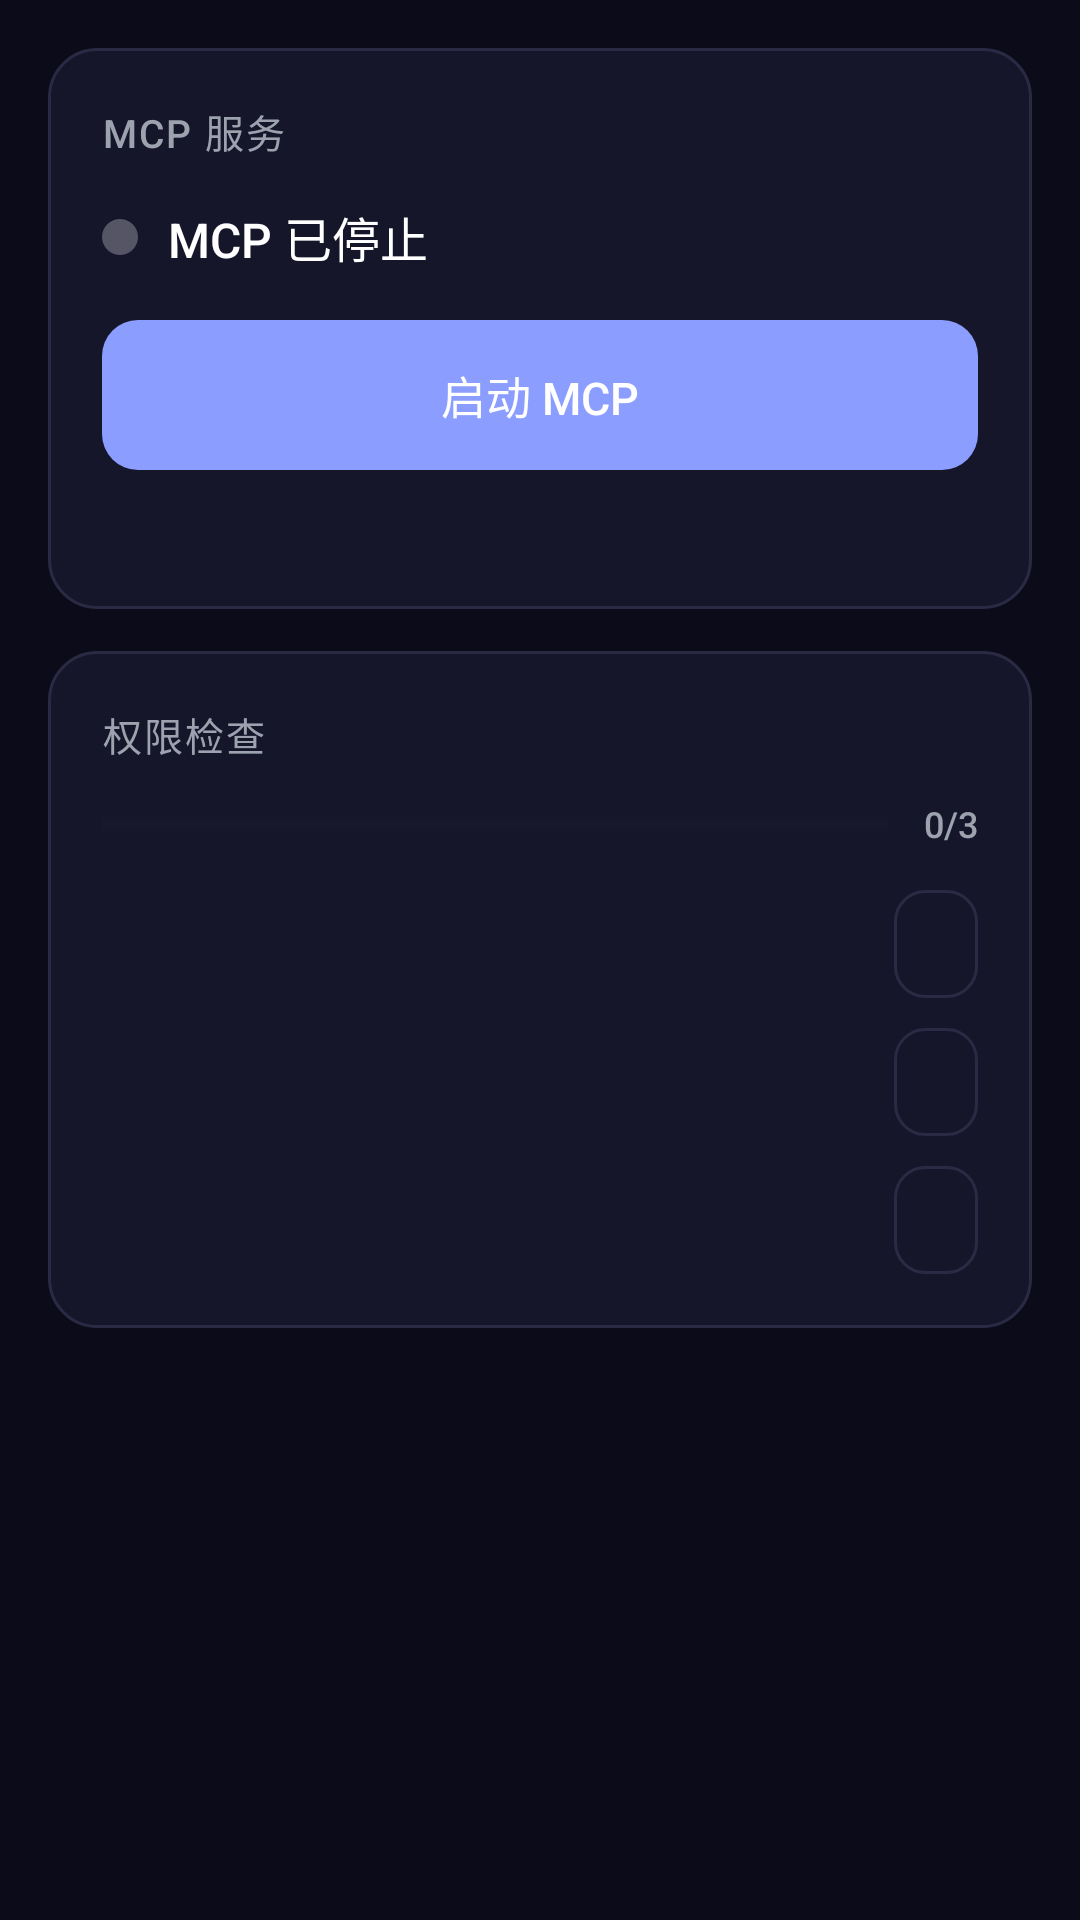

Reconstruct the res/layout file that produces this screen, plus the resources it refers to.
<!-- AndroidManifest.xml: application theme Theme.Nudge -->
<!-- res/layout/layout_overview.xml -->
<?xml version="1.0" encoding="utf-8"?>
<ScrollView xmlns:android="http://schemas.android.com/apk/res/android"
    android:layout_width="match_parent"
    android:layout_height="match_parent"
    android:fillViewport="true"
    android:scrollbarStyle="outsideOverlay">

    <LinearLayout
        android:layout_width="match_parent"
        android:layout_height="wrap_content"
        android:orientation="vertical"
        android:padding="16dp">

        
        <LinearLayout
            android:layout_width="match_parent"
            android:layout_height="wrap_content"
            android:orientation="vertical"
            android:background="@drawable/card_bg"
            android:padding="18dp">

            <TextView
                android:layout_width="wrap_content"
                android:layout_height="wrap_content"
                android:text="MCP 服务"
                android:textSize="13sp"
                android:textColor="@color/text_secondary"
                android:fontFamily="sans-serif-medium"
                android:letterSpacing="0.05"
                android:layout_marginBottom="14dp" />

            <LinearLayout
                android:layout_width="match_parent"
                android:layout_height="wrap_content"
                android:orientation="horizontal"
                android:gravity="center_vertical"
                android:layout_marginBottom="16dp">

                <ImageView
                    android:id="@+id/statusDot"
                    android:layout_width="12dp"
                    android:layout_height="12dp"
                    android:src="@drawable/dot_gray"
                    android:layout_marginEnd="10dp" />

                <TextView
                    android:id="@+id/statusText"
                    android:layout_width="0dp"
                    android:layout_height="wrap_content"
                    android:layout_weight="1"
                    android:text="MCP 已停止"
                    android:textSize="16sp"
                    android:textColor="@color/text_primary"
                    android:fontFamily="sans-serif-medium" />
            </LinearLayout>

            <Button
                android:id="@+id/toggleButton"
                android:layout_width="match_parent"
                android:layout_height="50dp"
                android:text="启动 MCP"
                android:textSize="15sp"
                android:textColor="@color/text_primary"
                android:background="@drawable/btn_primary"
                android:stateListAnimator="@null"
                android:elevation="0dp"
                android:insetTop="0dp"
                android:insetBottom="0dp" />

            <TextView
                android:id="@+id/testResult"
                android:layout_width="match_parent"
                android:layout_height="wrap_content"
                android:textSize="12sp"
                android:textColor="@color/text_dim"
                android:gravity="center"
                android:layout_marginTop="12dp" />
        </LinearLayout>

        <View
            android:layout_width="match_parent"
            android:layout_height="14dp" />

        
        <LinearLayout
            android:layout_width="match_parent"
            android:layout_height="wrap_content"
            android:orientation="vertical"
            android:background="@drawable/card_bg"
            android:padding="18dp">

            <TextView
                android:layout_width="wrap_content"
                android:layout_height="wrap_content"
                android:text="权限检查"
                android:textSize="13sp"
                android:textColor="@color/text_secondary"
                android:fontFamily="sans-serif-medium"
                android:letterSpacing="0.05"
                android:layout_marginBottom="12dp" />

            <LinearLayout
                android:layout_width="match_parent"
                android:layout_height="wrap_content"
                android:orientation="horizontal"
                android:gravity="center_vertical"
                android:layout_marginBottom="14dp">

                <ProgressBar
                    android:id="@+id/permProgress"
                    style="?android:attr/progressBarStyleHorizontal"
                    android:layout_width="0dp"
                    android:layout_height="6dp"
                    android:layout_weight="1"
                    android:max="3"
                    android:progress="0"
                    android:progressTint="@color/success"
                    android:progressBackgroundTint="@color/surface_light" />

                <TextView
                    android:id="@+id/permProgressText"
                    android:layout_width="wrap_content"
                    android:layout_height="wrap_content"
                    android:text="0/3"
                    android:textSize="12sp"
                    android:textColor="@color/text_secondary"
                    android:fontFamily="sans-serif-medium"
                    android:layout_marginStart="12dp" />
            </LinearLayout>

            <LinearLayout
                android:layout_width="match_parent"
                android:layout_height="wrap_content"
                android:orientation="horizontal"
                android:gravity="center_vertical"
                android:layout_marginBottom="10dp">

                <TextView
                    android:id="@+id/permUsageText"
                    android:layout_width="0dp"
                    android:layout_height="wrap_content"
                    android:layout_weight="1"
                    android:textSize="14sp" />

                <Button
                    android:id="@+id/permUsageBtn"
                    android:layout_width="wrap_content"
                    android:layout_height="36dp"
                    android:textSize="12sp"
                    android:textColor="@color/text_primary"
                    android:background="@drawable/btn_outline"
                    android:paddingHorizontal="14dp"
                    android:stateListAnimator="@null"
                    android:elevation="0dp"
                    android:insetTop="0dp"
                    android:insetBottom="0dp"
                    android:minWidth="0dp" />
            </LinearLayout>

            <LinearLayout
                android:layout_width="match_parent"
                android:layout_height="wrap_content"
                android:orientation="horizontal"
                android:gravity="center_vertical"
                android:layout_marginBottom="10dp">

                <TextView
                    android:id="@+id/permAccessText"
                    android:layout_width="0dp"
                    android:layout_height="wrap_content"
                    android:layout_weight="1"
                    android:textSize="14sp" />

                <Button
                    android:id="@+id/permAccessBtn"
                    android:layout_width="wrap_content"
                    android:layout_height="36dp"
                    android:textSize="12sp"
                    android:textColor="@color/text_primary"
                    android:background="@drawable/btn_outline"
                    android:paddingHorizontal="14dp"
                    android:stateListAnimator="@null"
                    android:elevation="0dp"
                    android:insetTop="0dp"
                    android:insetBottom="0dp"
                    android:minWidth="0dp" />
            </LinearLayout>

            <LinearLayout
                android:layout_width="match_parent"
                android:layout_height="wrap_content"
                android:orientation="horizontal"
                android:gravity="center_vertical">

                <TextView
                    android:id="@+id/permNotifText"
                    android:layout_width="0dp"
                    android:layout_height="wrap_content"
                    android:layout_weight="1"
                    android:textSize="14sp" />

                <Button
                    android:id="@+id/permNotifBtn"
                    android:layout_width="wrap_content"
                    android:layout_height="36dp"
                    android:textSize="12sp"
                    android:textColor="@color/text_primary"
                    android:background="@drawable/btn_outline"
                    android:paddingHorizontal="14dp"
                    android:stateListAnimator="@null"
                    android:elevation="0dp"
                    android:insetTop="0dp"
                    android:insetBottom="0dp"
                    android:minWidth="0dp" />
            </LinearLayout>
        </LinearLayout>
    </LinearLayout>
</ScrollView>
<!-- resources referenced by this layout -->
<resources>
  <color name="success">#4ADE80</color>
  <color name="surface_light">#1E1E36</color>
  <color name="text_dim">#6B7280</color>
  <color name="text_primary">#FFFFFF</color>
  <color name="text_secondary">#9CA3AF</color>
  <!-- drawable btn_outline (drawable) -->
  <?xml version="1.0" encoding="utf-8"?>
  <shape xmlns:android="http://schemas.android.com/apk/res/android">
      <solid android:color="@android:color/transparent"/>
      <corners android:radius="10dp"/>
      <stroke android:width="1dp" android:color="@color/border"/>
  </shape>
  <!-- drawable btn_primary (drawable) -->
  <?xml version="1.0" encoding="utf-8"?>
  <selector xmlns:android="http://schemas.android.com/apk/res/android">
      <item android:state_pressed="true">
          <shape>
              <solid android:color="@color/primary_dim"/>
              <corners android:radius="12dp"/>
          </shape>
      </item>
      <item>
          <shape>
              <solid android:color="@color/primary"/>
              <corners android:radius="12dp"/>
          </shape>
      </item>
  </selector>
  <!-- drawable card_bg (drawable) -->
  <?xml version="1.0" encoding="utf-8"?>
  <shape xmlns:android="http://schemas.android.com/apk/res/android">
      <solid android:color="@color/surface"/>
      <corners android:radius="16dp"/>
      <stroke android:width="1dp" android:color="@color/border"/>
  </shape>
  <!-- drawable dot_gray (drawable) -->
  <?xml version="1.0" encoding="utf-8"?>
  <shape xmlns:android="http://schemas.android.com/apk/res/android" android:shape="oval">
      <solid android:color="@color/dot_gray"/>
      <size android:width="12dp" android:height="12dp"/>
  </shape>
  <style name="Theme.Nudge" parent="android:Theme.Material.NoActionBar">
          <item name="android:colorBackground">@color/bg_dark</item>
          <item name="android:statusBarColor">@color/bg_dark</item>
          <item name="android:navigationBarColor">@color/bg_dark</item>
          <item name="android:windowBackground">@color/bg_dark</item>
      </style>
  <color name="border">#2A2A44</color>
  <color name="primary_dim">#6B7ED0</color>
  <color name="primary">#8B9EFF</color>
  <color name="surface">#16162A</color>
  <color name="dot_gray">#555566</color>
  <color name="bg_dark">#0B0B1A</color>
</resources>
